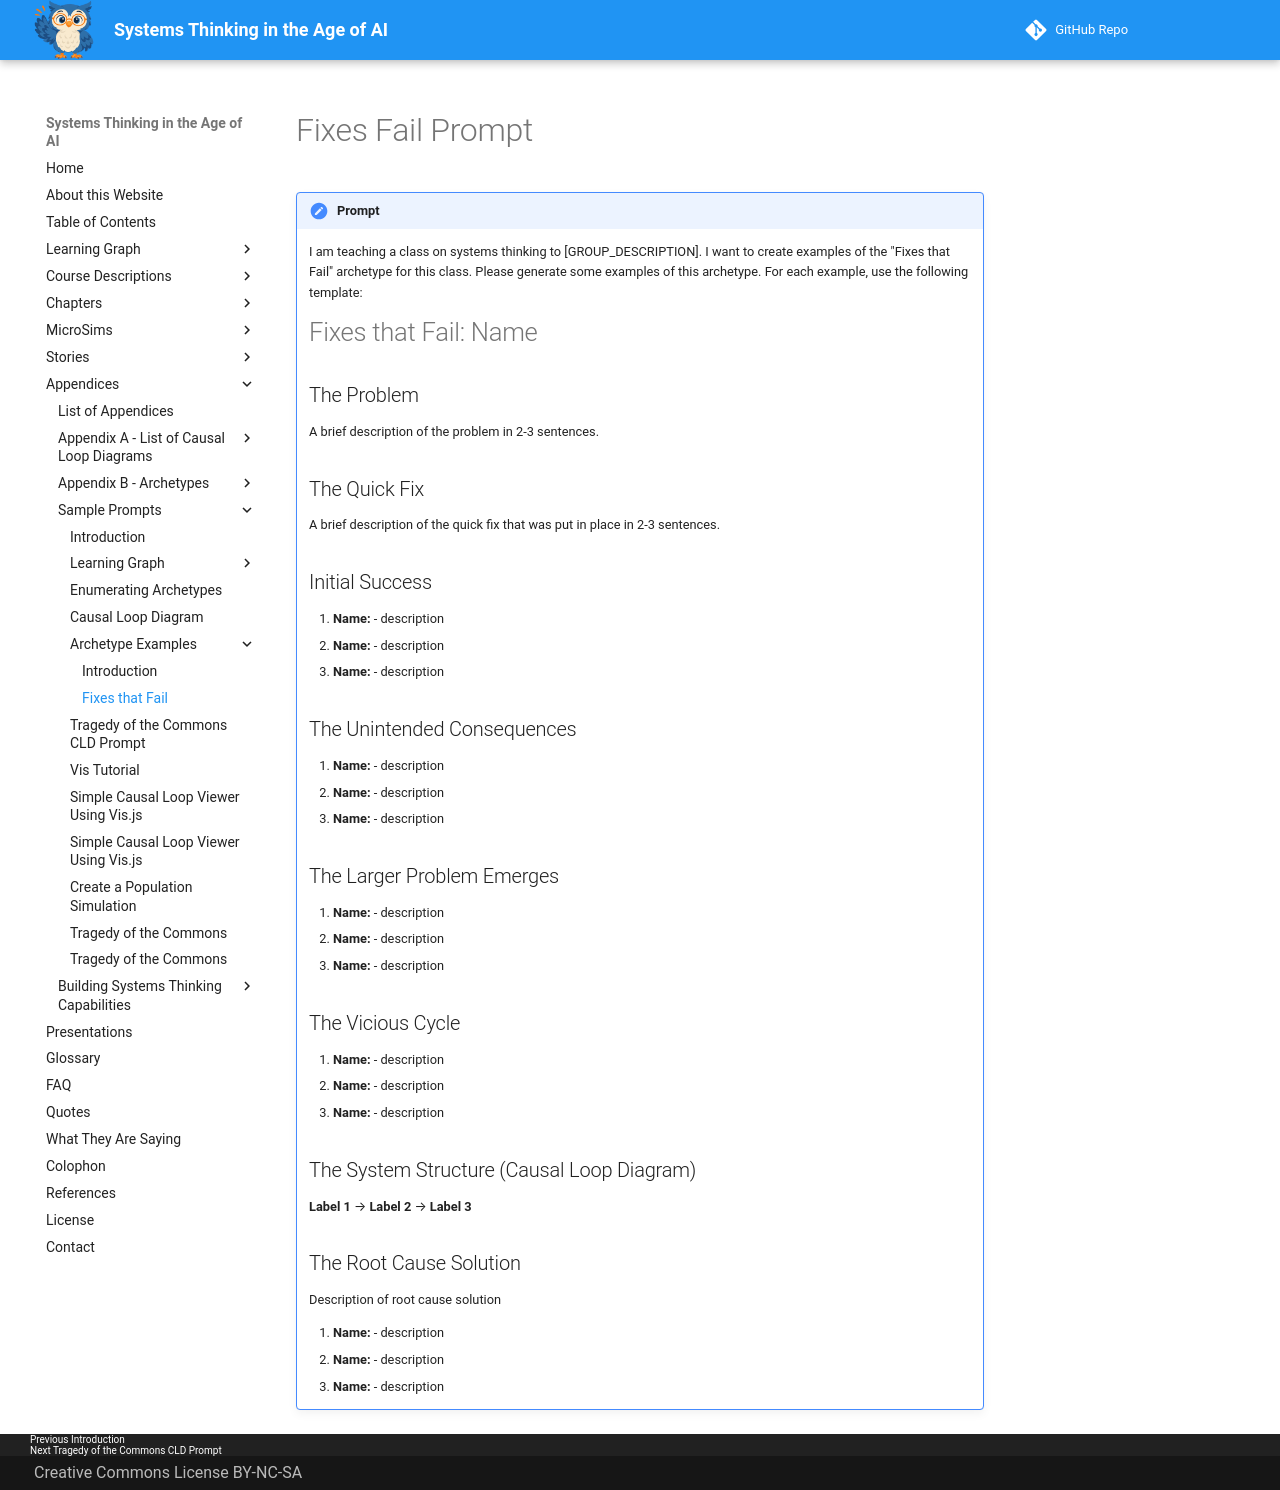

repository: dmccreary/systems-thinking · page: appendices/prompts/archetype-examples/fixes-that-fail/index.html · generator: mkdocs

# Fixes Fail Prompt

!!! prompt
    I am teaching a class on systems thinking to [GROUP_DESCRIPTION].  I want to
    create examples of the "Fixes that Fail" archetype for this class.  Please
    generate some examples of this archetype.  For each example, use the following
    template:

    # Fixes that Fail: Name

    ## The Problem
    A brief description of the problem in 2-3 sentences.

    ## The Quick Fix
    A brief description of the quick fix that was put in place in 2-3 sentences.

    ## Initial Success

    1. **Name:** - description
    2. **Name:** - description
    3. **Name:** - description

    ## The Unintended Consequences

    1. **Name:** - description
    2. **Name:** - description
    3. **Name:** - description

    ## The Larger Problem Emerges

    1. **Name:** - description
    2. **Name:** - description
    3. **Name:** - description
    
    ## The Vicious Cycle

    1. **Name:** - description
    2. **Name:** - description
    3. **Name:** - description

    ## The System Structure (Causal Loop Diagram)

    **Label 1** → **Label 2** → **Label 3**

    ## The Root Cause Solution

    Description of root cause solution

    1. **Name:** - description
    2. **Name:** - description
    3. **Name:** - description
